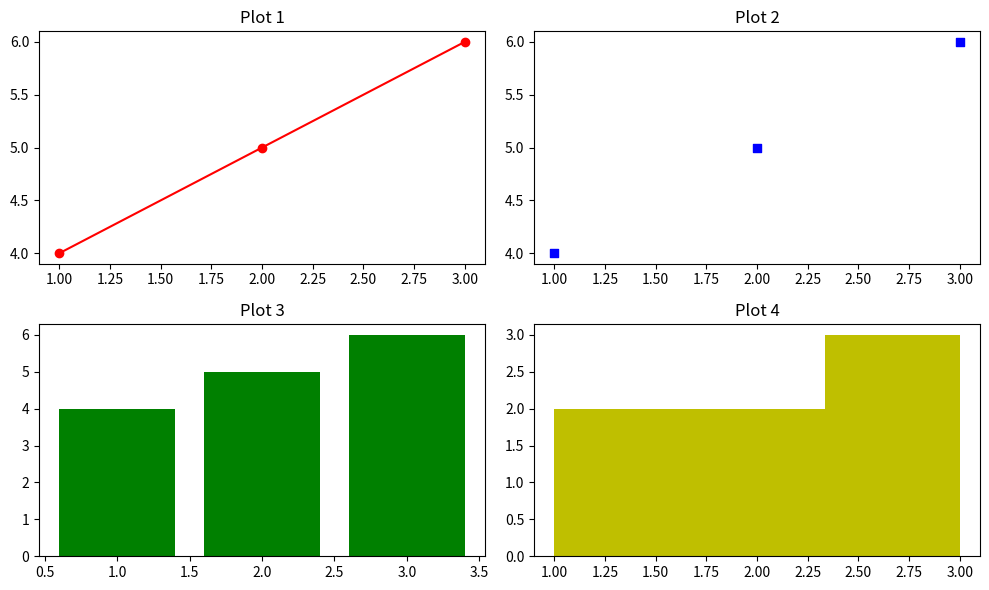

Python code for this plot:
import matplotlib.pyplot as plt 
# Create a figure 
plt.figure(figsize=(10, 6)) 
# First subplot (2x2 grid, 1st subplot) 
plt.subplot(2, 2, 1) 
plt.plot([1, 2, 3], [4, 5, 6], 'r-o') 
plt.title('Plot 1') 
# Second subplot (2x2 grid, 2nd subplot) 
plt.subplot(2, 2, 2) 
plt.scatter([1, 2, 3], [4, 5, 6], c='b', marker='s') 
plt.title('Plot 2') 
# Third subplot (2x2 grid, 3rd subplot) 
plt.subplot(2, 2, 3) 
plt.bar([1, 2, 3], [4, 5, 6], color='g') 
plt.title('Plot 3') 
# Fourth subplot (2x2 grid, 4th subplot) 
plt.subplot(2, 2, 4) 
plt.hist([1, 2, 1, 2, 3, 3, 3], bins=3, color='y') 
plt.title('Plot 4') 
# Adjust layout 
plt.tight_layout() 
# Show the figure 
plt.show()
